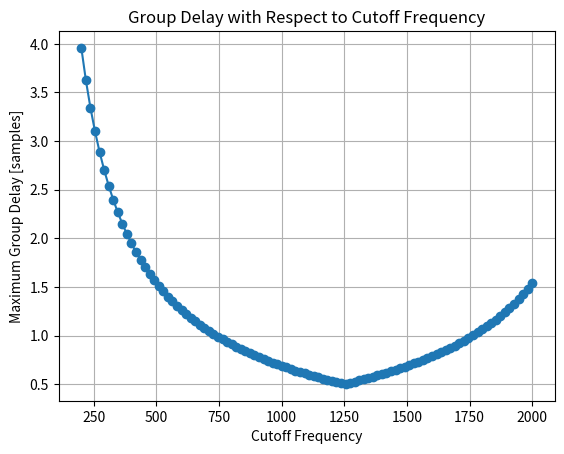
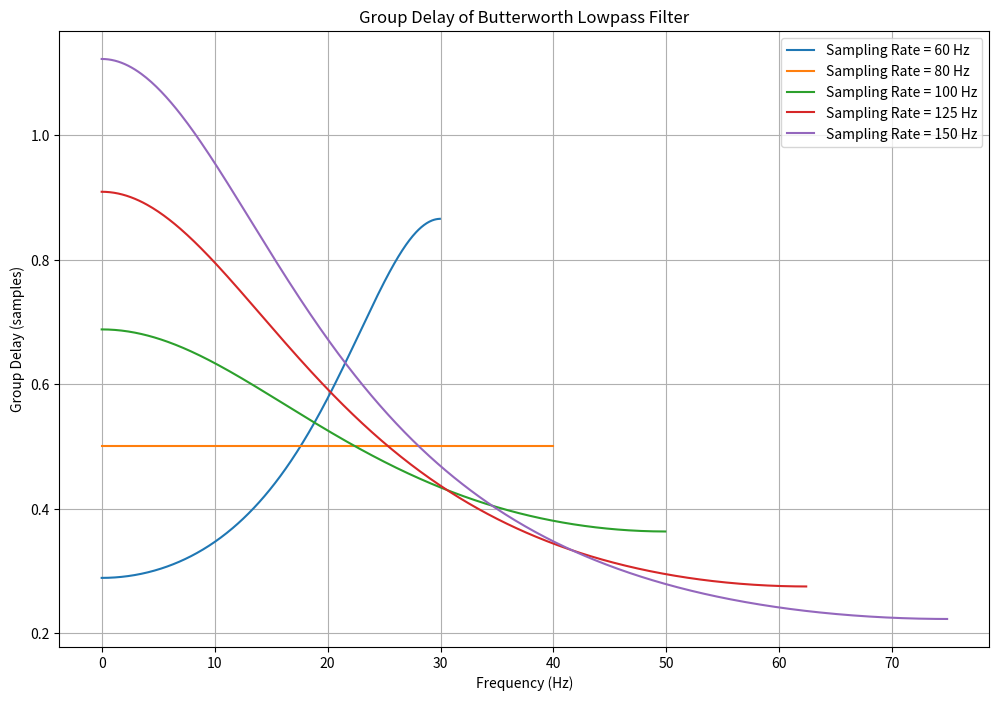
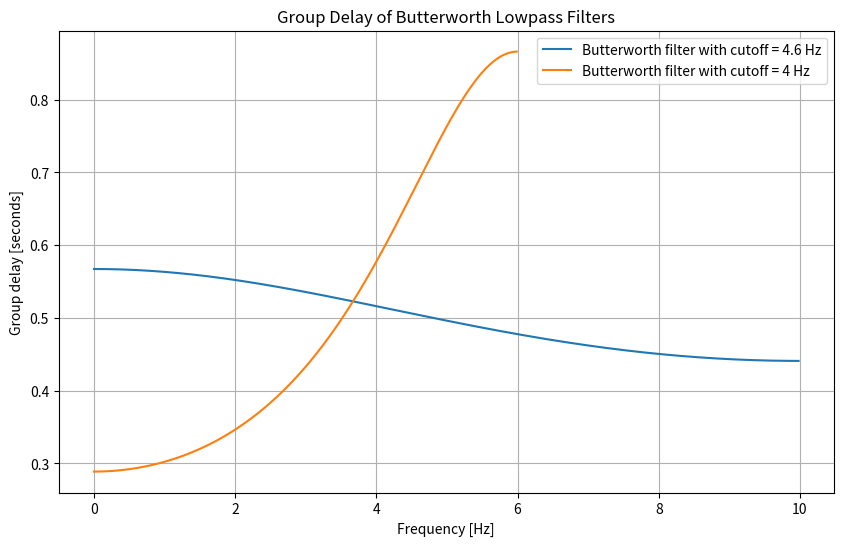

Reproduce these figures in Python, in order.
import numpy as np
from scipy.signal import butter, group_delay
import matplotlib.pyplot as plt

def calculate_group_delay(order, cutoff_frequency, sampling_rate):
    # Design a Butterworth lowpass filter
    b, a = butter(order, cutoff_frequency, btype='low', fs=sampling_rate)
    
    # Calculate the group delay
    w, delay = group_delay((b, a), fs=sampling_rate)
    
    return w, delay

# Parameters
order = 1  # Filter order
sampling_rate = 5000  # Sampling rate
cutoff_frequencies = np.linspace(200, 2000, 100)  # Range of cutoff frequencies
sampling_rates = np.linspace(100.0, 10000.0, 100)
sampling_rates = [300, 500, 1000, 2000, 5000] 
sampling_rates = [60, 80, 100, 125, 150] 
# Store the maximum group delay for each cutoff frequency
max_group_delays = []

for cutoff_frequency in cutoff_frequencies:
    w, delay = calculate_group_delay(order, cutoff_frequency, sampling_rate)
    max_group_delays.append(np.max(delay))

# Plotting the group delay with respect to cutoff frequency
plt.figure()
plt.plot(cutoff_frequencies, max_group_delays, marker='o')
plt.title('Group Delay with Respect to Cutoff Frequency')
plt.xlabel('Cutoff Frequency')
plt.ylabel('Maximum Group Delay [samples]')
plt.grid()
plt.show()

plt.figure(figsize=(12,8))
for sr in sampling_rates:
    w, delay = calculate_group_delay(order, 20, sr)
    plt.plot(w, delay, label=f'Sampling Rate = {sr} Hz')
plt.title('Group Delay of Butterworth Lowpass Filter')
plt.xlabel('Frequency (Hz)')
plt.ylabel('Group Delay (samples)')
plt.legend()
plt.grid()
plt.show()


# Define the Butterworth filters
def butter_lowpass(cutoff, fs, order=1):
    nyquist = 0.5 * fs
    normal_cutoff = cutoff / nyquist
    b, a = butter(order, normal_cutoff, btype='low', analog=False)
    return b, a

# Sampling frequency
fs1 = 20.0  # Hz
fs2 = 12
# Cutoff frequencies for the two filters
cutoff1 = 4.6  # Hz
cutoff2 = 4  # Hz

# Filter order
order = 1

# Get the filter coefficients
b1, a1 = butter_lowpass(cutoff1, fs1, order)
b2, a2 = butter_lowpass(cutoff2, fs2, order)

w1, delay1 = group_delay((b1,a1),fs=fs1)
w2, delay2 = group_delay((b2,a2),fs=fs2)

# delay1 = delay1/fs1
# delay2 = delay2/fs2

plt.figure(figsize=(10, 6))
plt.plot(w1, delay1, label=f'Butterworth filter with cutoff = {cutoff1} Hz')
plt.plot(w2, delay2, label=f'Butterworth filter with cutoff = {cutoff2} Hz')
plt.xlabel('Frequency [Hz]')  # X-axis in Hertz
plt.ylabel('Group delay [seconds]')  # Y-axis in seconds
plt.title('Group Delay of Butterworth Lowpass Filters')
plt.legend()
plt.grid()
plt.show()
